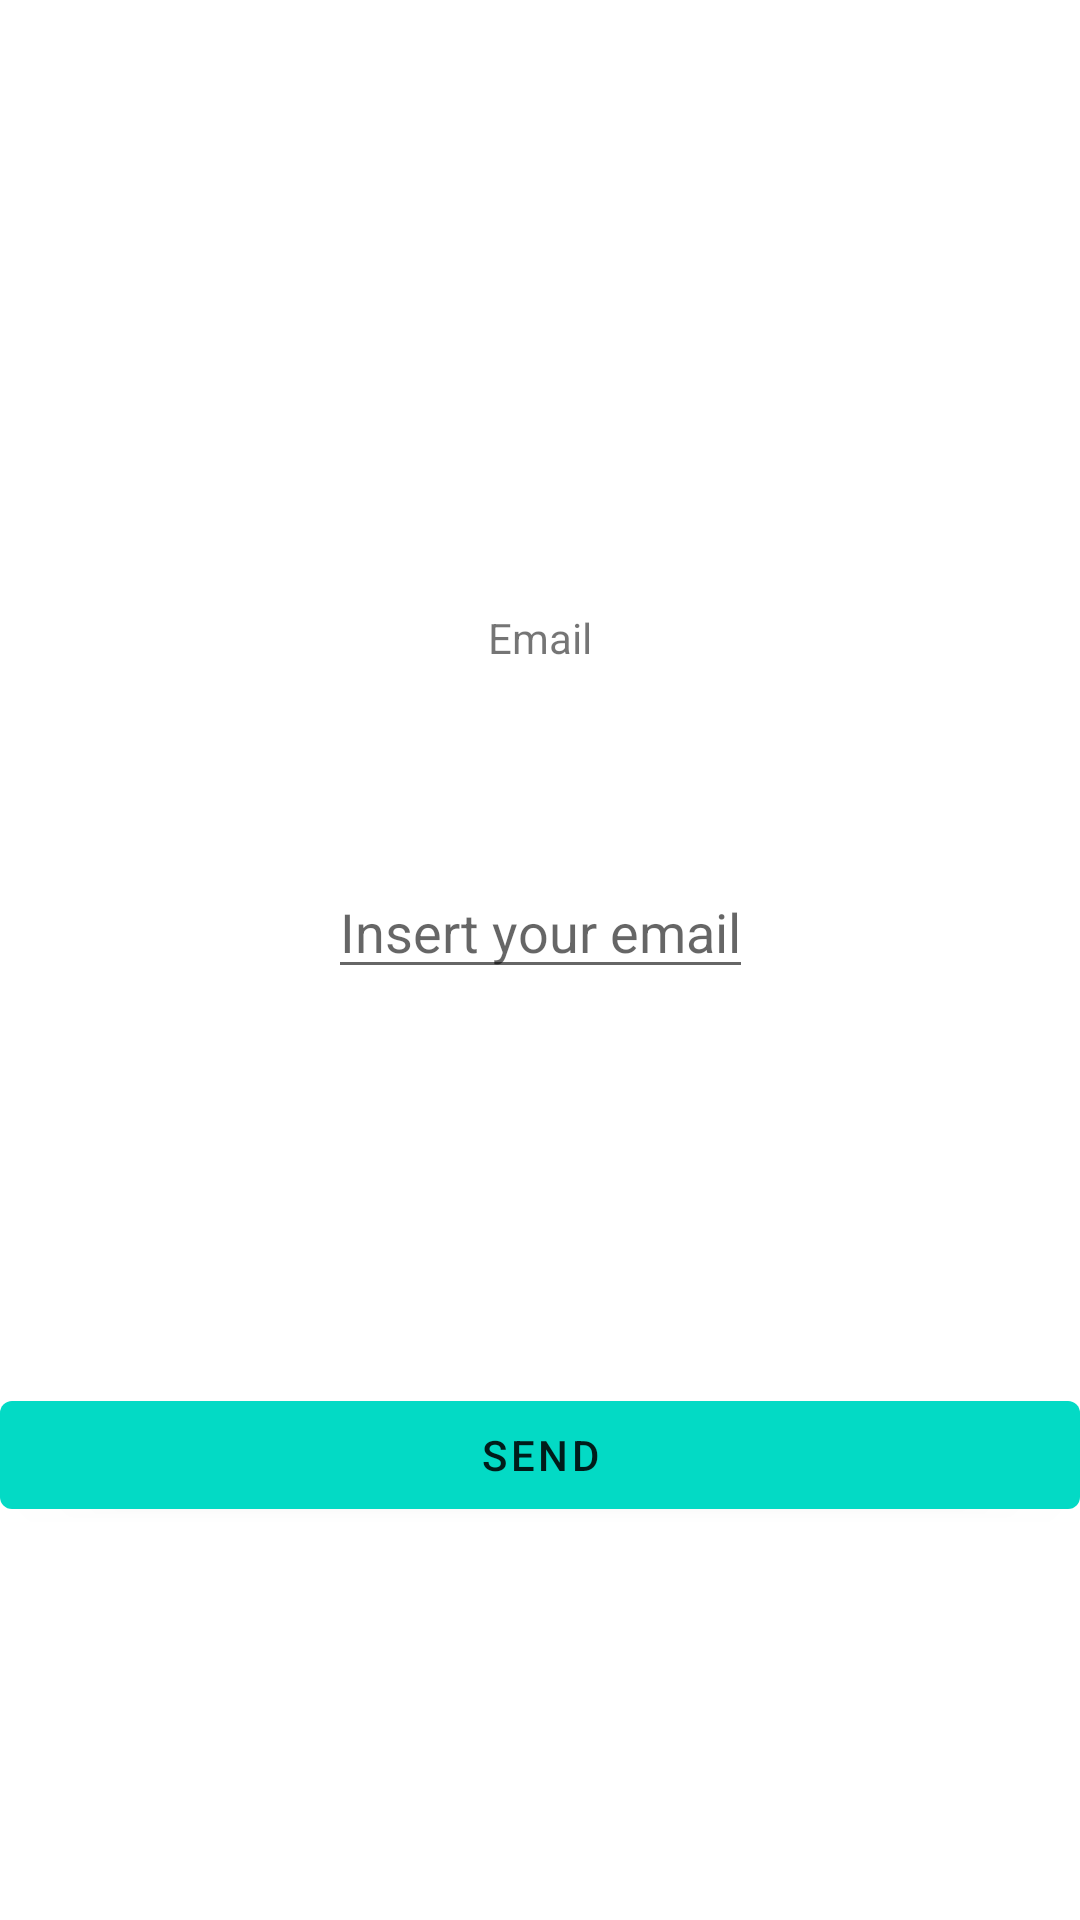

Write the Android layout XML for this screen, with the resource values it uses.
<!-- AndroidManifest.xml: application theme Theme.ProyectoBedu -->
<!-- res/layout/activity_forgot_pass.xml -->
<?xml version="1.0" encoding="utf-8"?>
<androidx.constraintlayout.widget.ConstraintLayout xmlns:android="http://schemas.android.com/apk/res/android"
    xmlns:app="http://schemas.android.com/apk/res-auto"
    xmlns:tools="http://schemas.android.com/tools"
    android:layout_width="match_parent"
    android:layout_height="match_parent"
    tools:context=".ActivityForgotPass">

    <TextView
        android:id="@+id/textView2"
        android:layout_width="wrap_content"
        android:layout_height="wrap_content"
        android:text="@string/email"
        app:layout_constraintBottom_toBottomOf="parent"
        app:layout_constraintEnd_toEndOf="parent"
        app:layout_constraintStart_toStartOf="parent"
        app:layout_constraintTop_toTopOf="parent"
        app:layout_constraintVertical_bias="0.327" />

    <EditText
        android:id="@+id/insert_email_forgotten"
        android:layout_width="wrap_content"
        android:layout_height="wrap_content"
        android:hint="@string/enter_email"
        android:inputType="textEmailAddress"
        app:layout_constraintBottom_toBottomOf="parent"
        app:layout_constraintEnd_toEndOf="parent"
        app:layout_constraintStart_toStartOf="parent"
        app:layout_constraintTop_toBottomOf="@+id/textView2"
        app:layout_constraintVertical_bias="0.176"
        android:autofillHints="@string/enter_email"/>

    <com.google.android.material.button.MaterialButton
        android:id="@+id/button_mail_forgot"
        android:layout_width="match_parent"
        android:layout_height="wrap_content"
        android:text="@string/send_email_forgot"
        app:layout_constraintBottom_toBottomOf="parent"
        app:layout_constraintEnd_toEndOf="parent"
        app:layout_constraintStart_toStartOf="parent"
        app:layout_constraintTop_toBottomOf="@+id/insert_email_forgotten"
        style="@style/Bedu.Button"/>

</androidx.constraintlayout.widget.ConstraintLayout>
<!-- resources referenced by this layout -->
<resources>
  <string name="email">Email</string>
  <string name="enter_email">Insert your email</string>
  <string name="send_email_forgot">Send</string>
  <style name="Bedu.Button" parent="Widget.MaterialComponents.Button">
          <item name="android:textColor">?android:attr/textColorPrimary</item>
          <item name="backgroundTint">?attr/colorAccent</item>
      </style>
  <style name="Theme.ProyectoBedu" parent="Theme.MaterialComponents.DayNight.DarkActionBar">
          
          <item name="colorPrimary">@color/purple_500</item>
          <item name="colorPrimaryVariant">@color/purple_700</item>
          <item name="colorOnPrimary">@color/white</item>
          
          <item name="colorSecondary">@color/teal_200</item>
          <item name="colorSecondaryVariant">@color/teal_700</item>
          <item name="colorOnSecondary">@color/black</item>
          
          <item name="android:statusBarColor" tools:targetApi="l">?attr/colorPrimaryVariant</item>
          
      </style>
  <!-- not gathered from this repository: default colours our renderer supplied (Android Studio template values) -->
  <color name="purple_500">#FF6200EE</color>
  <color name="purple_700">#FF3700B3</color>
  <color name="teal_200">#FF03DAC5</color>
  <color name="teal_700">#FF018786</color>
  <color name="black">#FF000000</color>
  <color name="white">#FFFFFFFF</color>
</resources>
